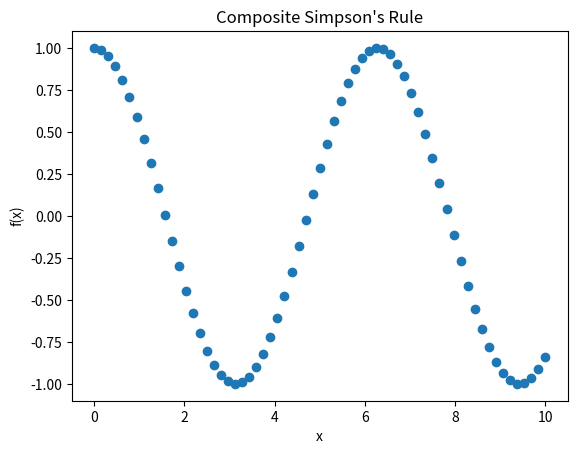

This chart was generated by the following Python code: (Note: this script raises an exception after producing the figure.)
import matplotlib.pyplot as plt
from math import cos, sin, exp, sqrt, pi
import sys
import math

sys.setrecursionlimit(50000)

def f(x):
    return cos(x)

a = 0
b = 10
M = 64

def composite_simpsons_rule(f, a, b, M):
    h = (b-a)/M
    y = [a + m*h for m in range(M+1)]
    integral_m = [(h/6)*(f(y[m-1]) + 4*f((y[m-1]+y[m])/2) + f(y[m])) for m in range(1, M+1)]
    approx_integral = sum(integral_m)

    # Create lists of x and y coordinates for each point
    x_coords = []
    y_coords = []
    for m in range(M+1):
        x_coords.append(a + m*h)
        y_coords.append(f(x_coords[m]))

    # Plot the points
    plt.scatter(x_coords, y_coords)
    plt.xlabel('x')
    plt.ylabel('f(x)')
    plt.title('Composite Simpson\'s Rule')
    #plt.show()

    return approx_integral

def trapezoidal_rule(f, a, b, h):
    x = [a + i*h for i in range(int((b-a)/h)+1)]
    return h*(sum(f(xi) for xi in x) - 0.5*f(a) - 0.5*f(b))

def composite_quadrature_method(f, a, b, M):
    h = (b-a)/M
    CQM = 0
    for m in range(M):
        x1 = a + m*h
        x2 = a + (m+1)*h
        CQM += trapezoidal_rule(f, x1, x2, h/2)
    return CQM

I = composite_simpsons_rule(f, a, b, M)
step_size = 1

print("| Step size (h) | Approximation (CQM[f]) | Exact (I[f]) | Absolute error (|CQM[f] - I[f]|) |")
for i in range(4):
    h = step_size / 2**i
    CQM = composite_quadrature_method(f, a, b, int((b-a)/h))
    abs_err = abs(CQM - I)
    print(f"| {h:.4f}        | {CQM:.6f}              | {I:.6f}    | {abs_err:.6f}                         |")


def adaptive_trapezoid(f, a, b, tol):
    # Initial subinterval
    subintervals = [(a, b)]
    # Initial approximation
    approx = 0
    # Initialize error estimate
    error = tol + 1

    while error > tol:
        # Approximate integral over each subinterval using trapezoidal rule
        approx_new = 0
        for (a_i, b_i) in subintervals:
            h = (b_i - a_i) / 2
            x0 = a_i
            x1 = a_i + h
            x2 = b_i
            approx_new += h * (f(x0) + f(x2) + 2*f(x1)) / 2

        # Compute error estimate
        error = abs(approx_new - approx)

        # Check if error is within tolerance
        if error <= tol:
            break

        # Subdivide each subinterval
        subintervals_new = []
        for (a_i, b_i) in subintervals:
            h = (b_i - a_i) / 2
            x0 = a_i
            x1 = a_i + h
            x2 = b_i
            subintervals_new.append((a_i, x1))
            subintervals_new.append((x1, b_i))

        # Update subintervals and approximation
        subintervals = subintervals_new
        approx = approx_new

    return approx


tol = 0.5*10**(-8)

a = lambda x: exp(x**2)
b = lambda x: sin(x**2)
c = lambda x: x**x

a_interval = (0, 1)
b_interval = (0, sqrt(pi))
c_interval = (0, 1)

print(adaptive_trapezoid(a, a_interval[0], a_interval[1], tol))
print(adaptive_trapezoid(b, b_interval[0], b_interval[1], tol))
print(adaptive_trapezoid(c, c_interval[0], c_interval[1], tol))


import math

def standard_normal_cdf(x):
    # CDF of the standard normal distribution
    return (1.0 + math.erf(x / math.sqrt(2.0))) / 2.0

def adaptive_simpson_quadrature(f, a, b, eps):
    h = b - a
    T0 = h*(f(a) + 4*f((a+b)/2) + f(b))/6
    S = [T0] # list to hold the Simpson's rule approximations
    
    # perform recursive refinement of Simpson's rule approximation
    def recursive_refinement(a, b, T, S, eps):
        c = (a + b)/2
        T_left = (h/4)*(f(a) + 4*f((a+c)/2) + f(c))
        T_right = (h/4)*(f(c) + 4*f((c+b)/2) + f(b))
        T1 = T_left + T_right
        S.append(T1)
        # check if approximation is within tolerance
        if abs(T1 - T) <= eps:
            return T1
        else:
            # recursively refine left, right, and middle subintervals
            T_left = recursive_refinement(a, c, T_left, S, eps/2)
            T_right = recursive_refinement(c, b, T_right, S, eps/2)
            return T_left + T_right - T
    
    # recursively refine Simpson's rule approximation
    T = recursive_refinement(a, b, T0, S, eps)
    return T, S

def probability_within_sigma(sigma):
    eps = 0.5e-8
    T_left, S = adaptive_simpson_quadrature(standard_normal_cdf, 0, sigma, eps)
    T_right, S = adaptive_simpson_quadrature(standard_normal_cdf, 0, -sigma, eps)
    return 2*(T_left - T_right)  # double the integral from 0 to sigma

# test the algorithm for different sigma values
sigma_values = [1, 2, 3]
for sigma in sigma_values:
    prob = probability_within_sigma(sigma)
    print("Probability of being within", sigma, "standard deviations:", prob)


